The GitHub repository zakuangyong/yolov11-view-cls-train contains a labelled image folder "car-view-cls" with 8 categories: back, back left side 45 degrees, back right side 45 degrees, front, front left side 45 degrees, front right side 45 degrees, left side, right side. Examples follow, each with its label.

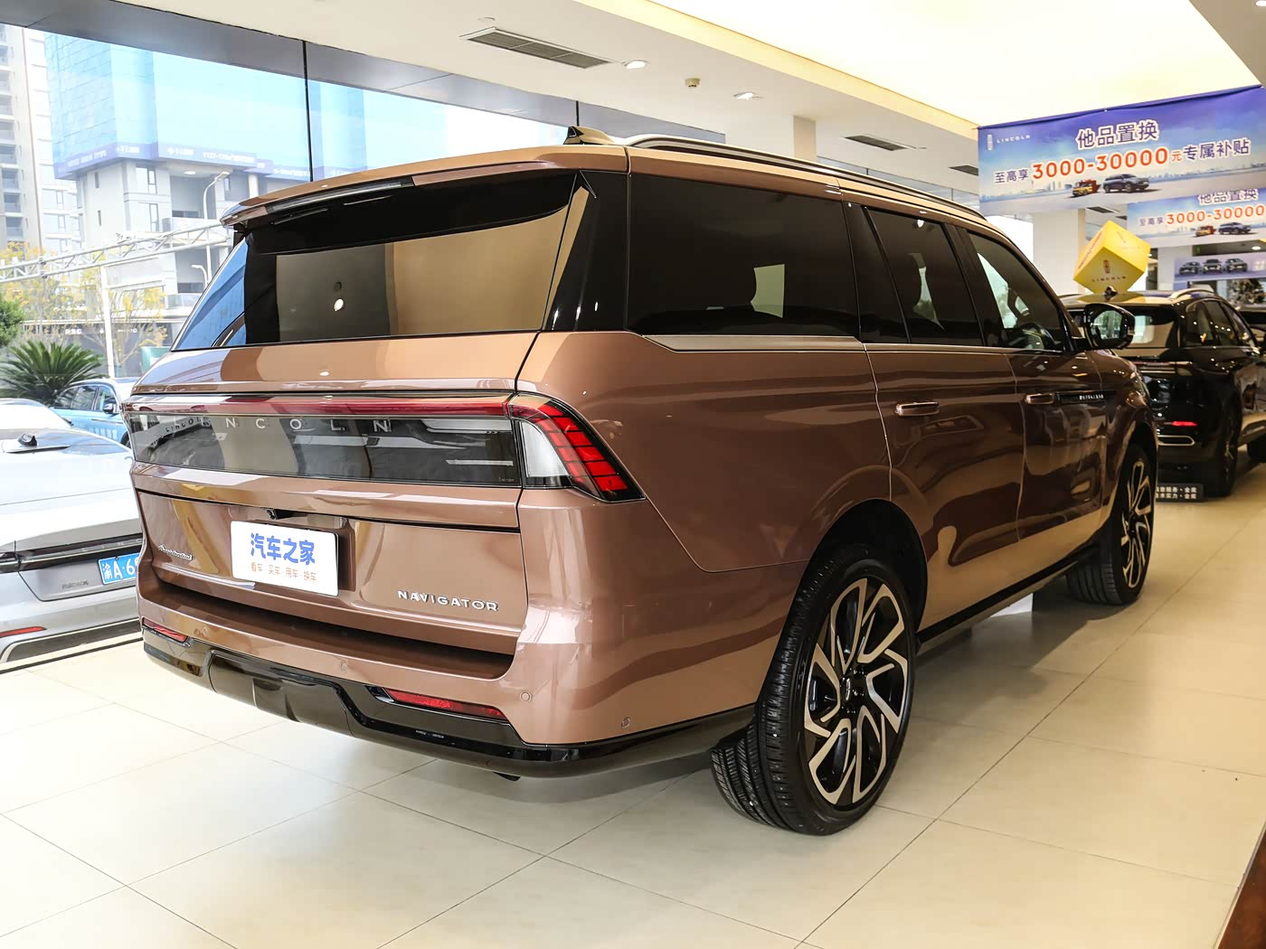
Label: back right side 45 degrees

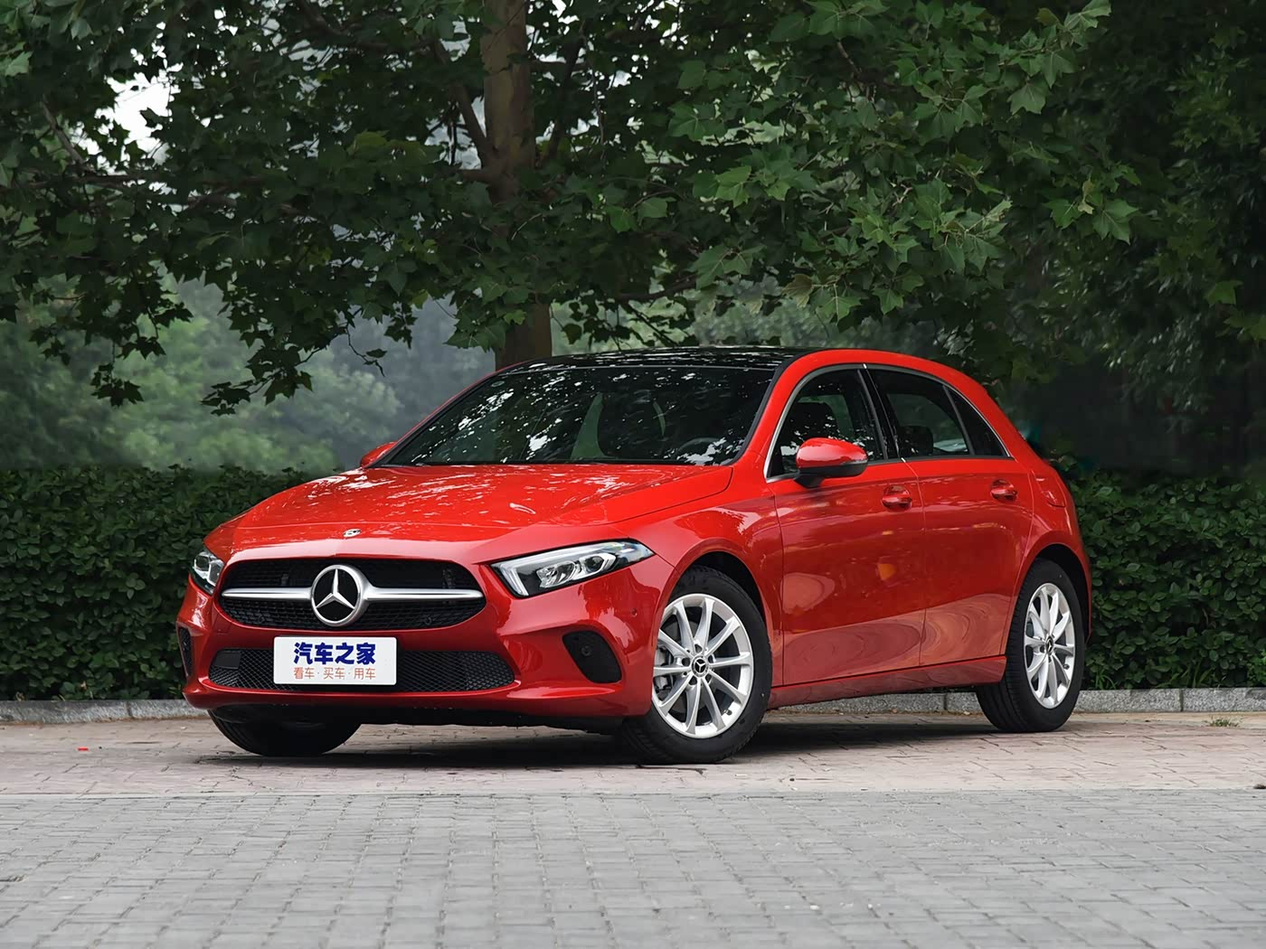
Label: front left side 45 degrees

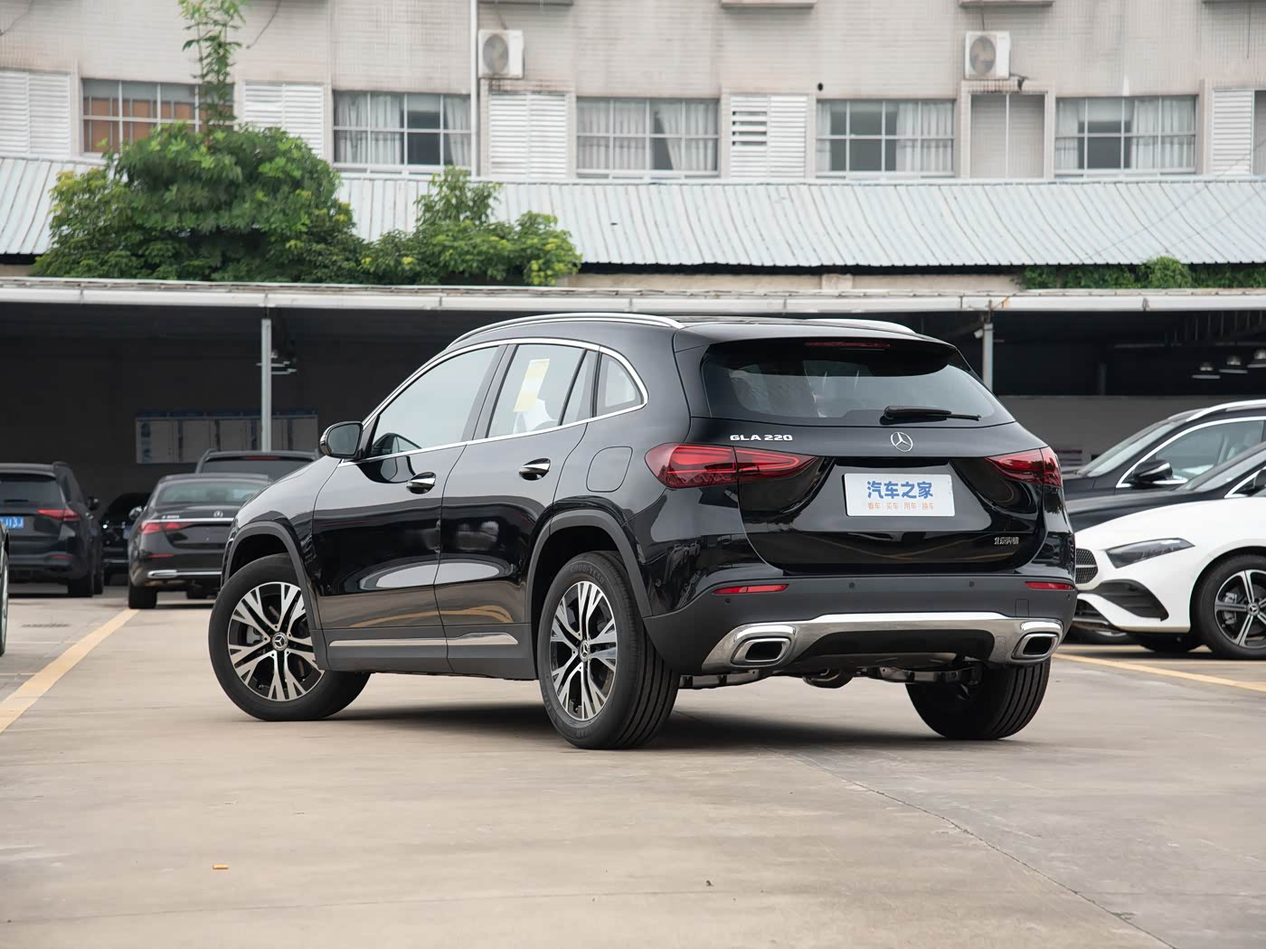
Label: back left side 45 degrees

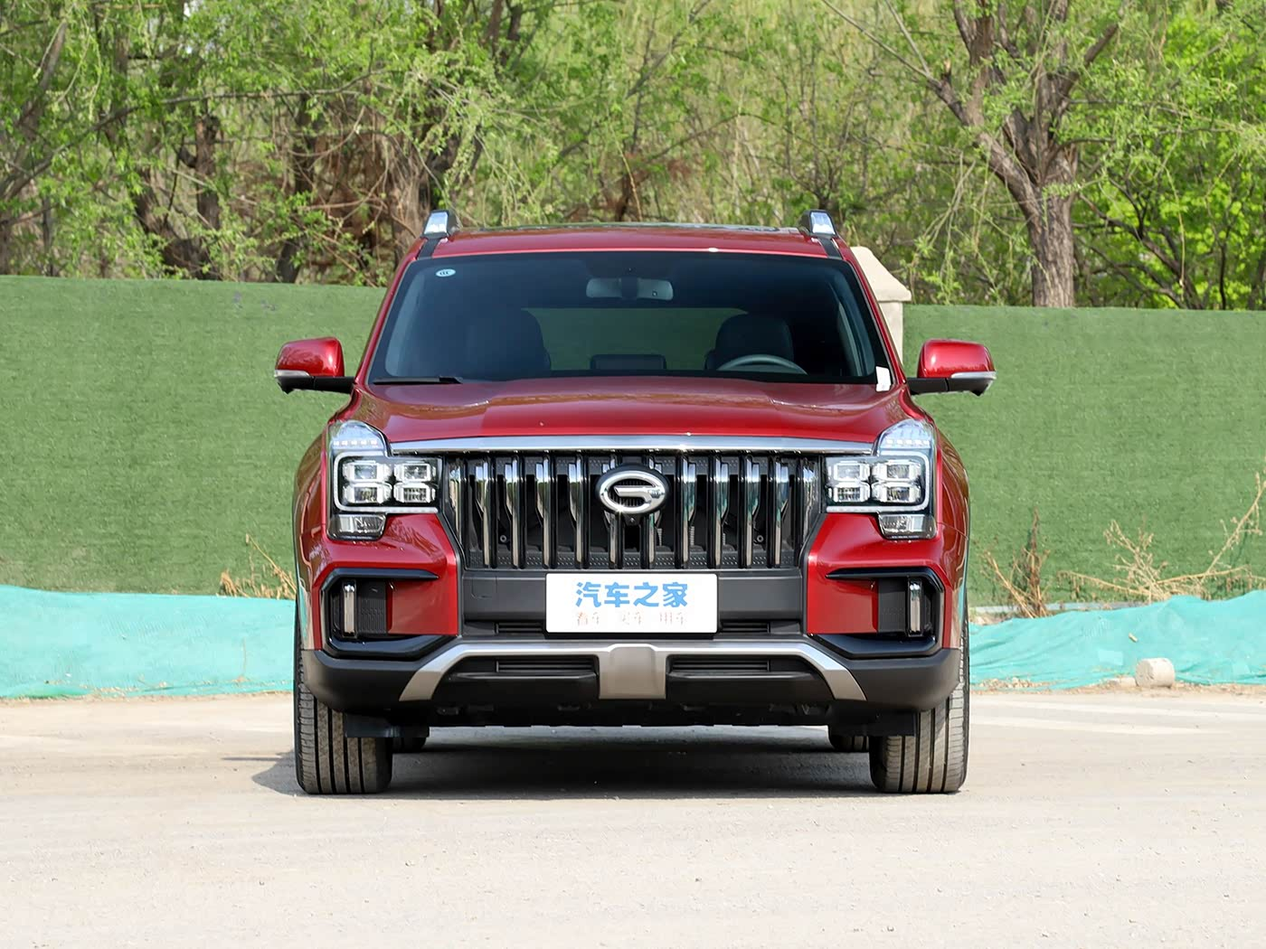
Label: back

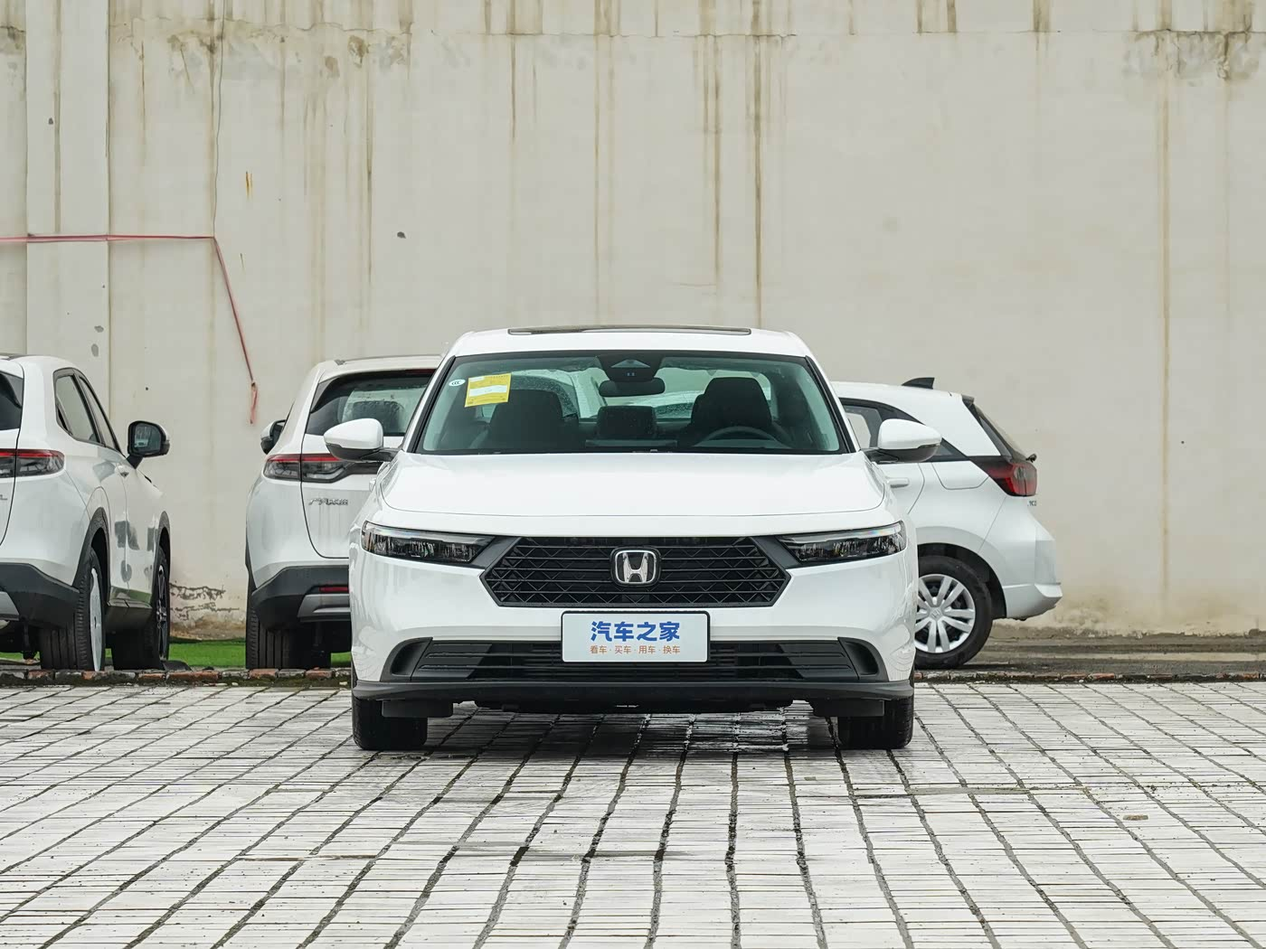
Label: front

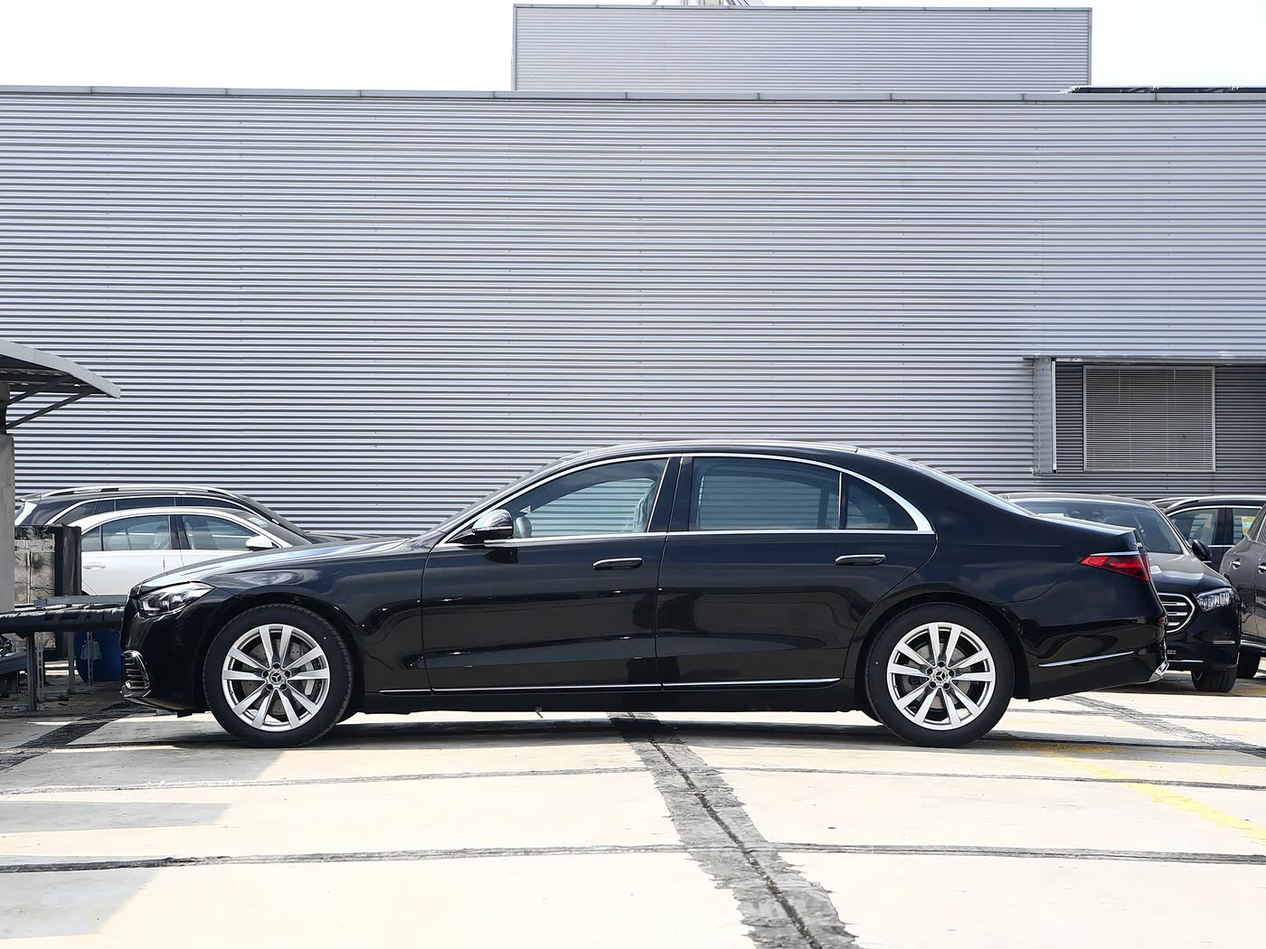
Label: left side
